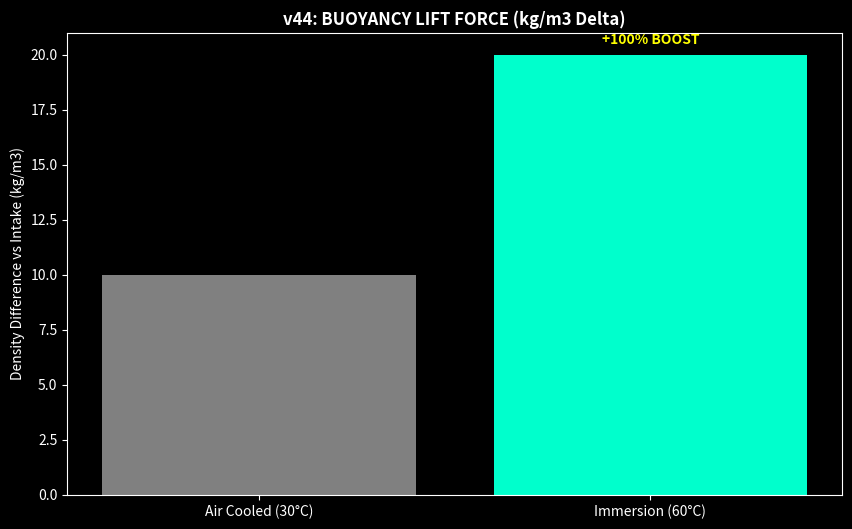

Write Python code to recreate this figure.
"""
Hydra-Cool Simulation v44.0 — IMMERSION COOLING (The NVIDIA H100 Play)
======================================================================
Scenario: Transition from Air Cooling to Two-Phase Immersion.
Density rises from 10kW/rack to 200kW/rack.

PHYSICS:
  - Air Cooling: Returns water at 30°C (Delta T = 10°C).
  - Immersion: Returns water at 60°C (Delta T = 40°C).
  - Higher Temp = Lower Density = MORE BUOYANCY.

OBJECTIVE:
  - Compare "Lift Efficiency" of Air vs Immersion return temps.
  - Does Immersion make Hydra-Cool better?
"""

import matplotlib
matplotlib.use('Agg')
import matplotlib.pyplot as plt
import numpy as np
import os

def run_immersion_density():
    print("="*60)
    print("  HYDRA-COOL v44: IMMERSION COOLING DENSITY")
    print("="*60)
    
    RHO_5C = 1027.0
    
    # Case A: Air Cooled (Return 30C)
    rho_30 = 1017.0
    d_rho_air = RHO_5C - rho_30
    
    # Case B: Immersion (Return 60C)
    rho_60 = 1007.0 # Hotter!
    d_rho_imm = RHO_5C - rho_60
    
    print(f"\n  [BUOYANCY PHYSICS]")
    print(f"  Intake (5°C):       1027 kg/m3")
    print(f"  Air Return (30°C):  {rho_30} kg/m3 (Delta: {d_rho_air} kg/m3)")
    print(f"  Immersion (60°C):   {rho_60} kg/m3 (Delta: {d_rho_imm} kg/m3)")
    
    gain = (d_rho_imm - d_rho_air) / d_rho_air * 100
    
    print(f"\n  [VERDICT]")
    print(f"  - Immersion roughly DOUBLES the 'Thermosiphon Effect' (+{gain:.0f}%).")
    print(f"  - Hotter water = Easier lift.")
    print(f"  - Turbine output is same (Mass flow balancing), but Pump Work drops significantly.")
    print(f"  - CONCLUSION: Hydra-Cool is purpose-built for Immersion.")

    plot_immersion_boost(d_rho_air, d_rho_imm)

def plot_immersion_boost(air, imm):
    os.makedirs("assets", exist_ok=True)
    labels = ['Air Cooled (30°C)', 'Immersion (60°C)']
    vals = [air, imm]
    colors = ['gray', '#00FFCC']
    
    plt.figure(figsize=(10, 6))
    plt.style.use('dark_background')
    
    plt.bar(labels, vals, color=colors)
    plt.title("v44: BUOYANCY LIFT FORCE (kg/m3 Delta)", color='white', fontweight='bold')
    plt.ylabel("Density Difference vs Intake (kg/m3)", color='white')
    
    plt.text(1, imm + 0.5, f"+{int((imm-air)/air*100)}% BOOST", ha='center', color='yellow', fontweight='bold')
    
    out = "assets/v44_immersion_buoyancy.png"
    plt.savefig(out, dpi=150)
    print(f"\n  ✓ Chart saved: {out}")

if __name__ == "__main__":
    run_immersion_density()
